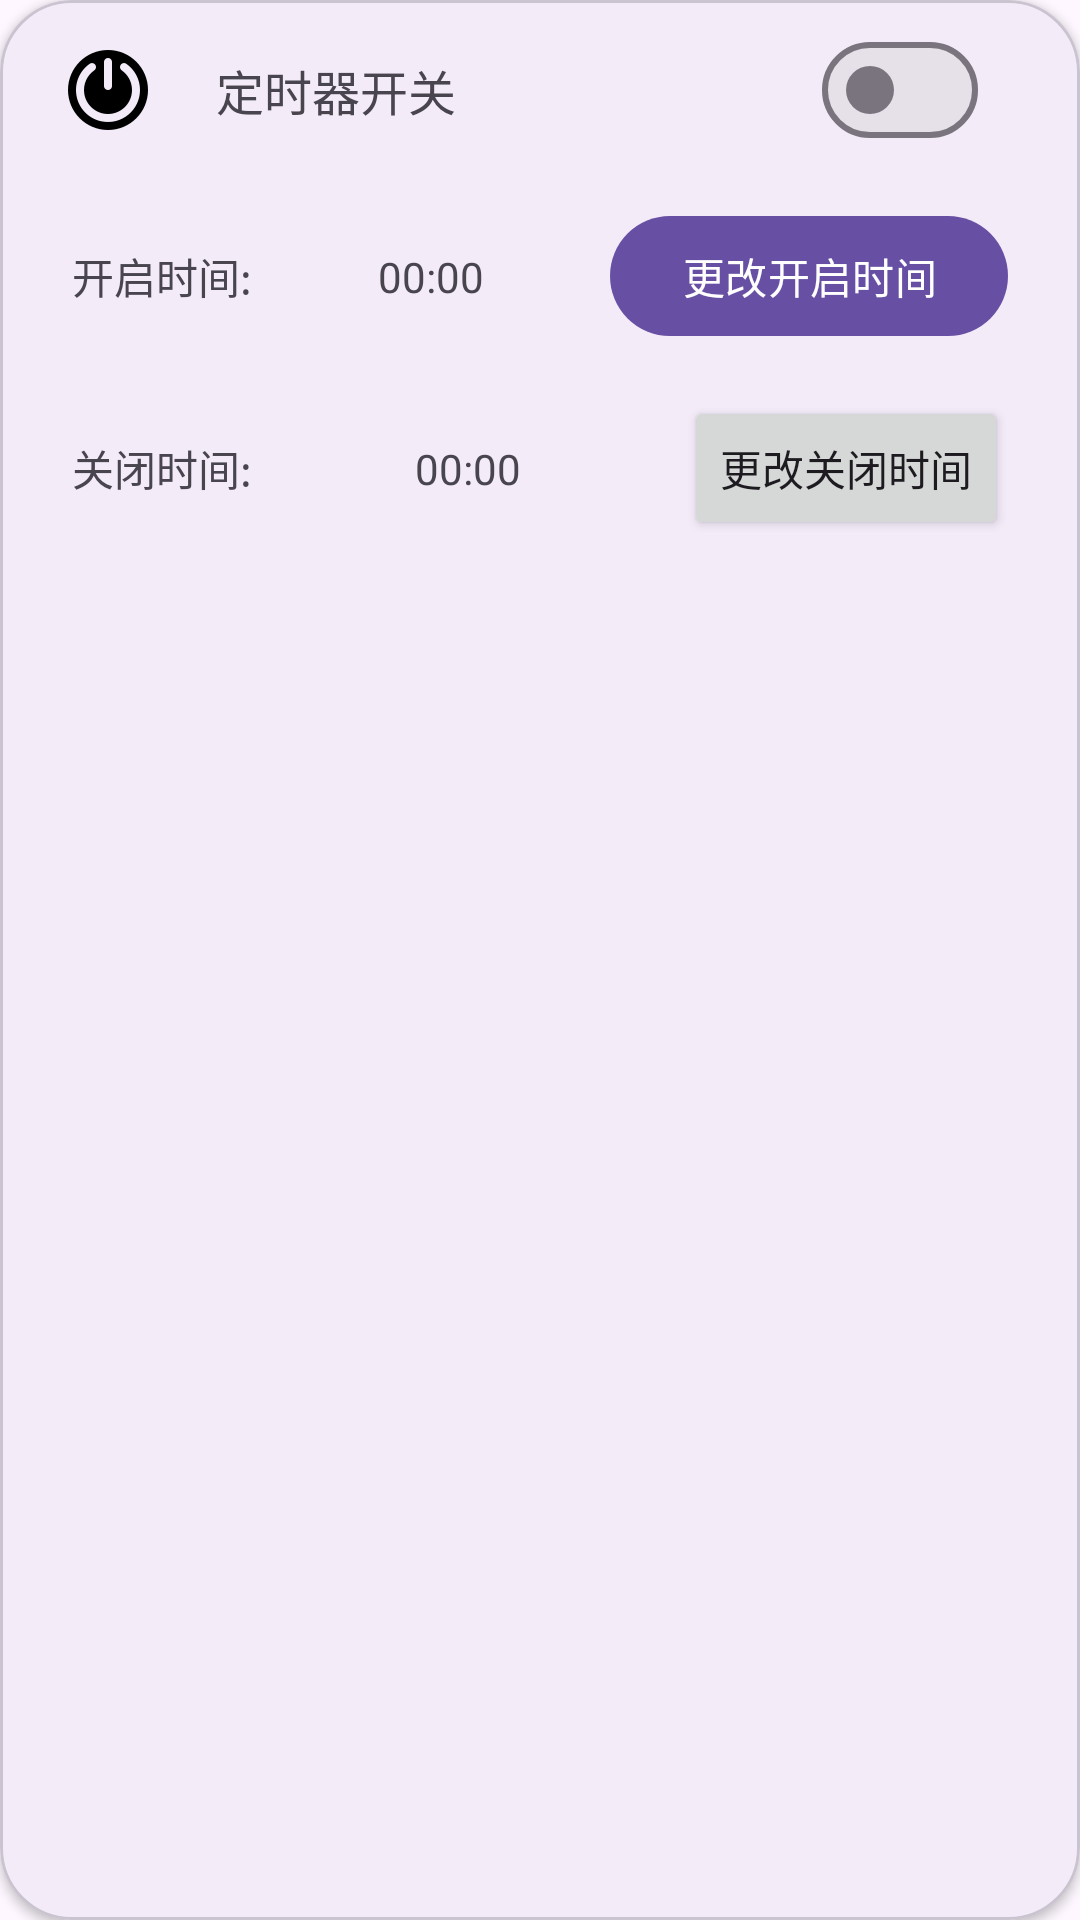

The Android layout XML behind this screen, and the referenced resources:
<!-- AndroidManifest.xml: application theme Theme.MyApp -->
<!-- res/layout/timer_fragment.xml -->
<com.google.android.material.card.MaterialCardView
    xmlns:android="http://schemas.android.com/apk/res/android"
    xmlns:app="http://schemas.android.com/apk/res-auto"
    xmlns:tools="http://schemas.android.com/tools"
    android:layout_width="match_parent"
    android:layout_height="wrap_content"
    android:layout_margin="16dp"
    app:cardCornerRadius="24dp"
    android:id="@+id/timer_fragment_layout"
    app:cardElevation="2dp">


    <LinearLayout
        android:layout_width="match_parent"
        android:layout_height="wrap_content"
        android:orientation="vertical"
        >



        <LinearLayout
            android:layout_width="match_parent"
            android:layout_height="wrap_content"
            >

            <RelativeLayout
                android:layout_width="0dp"
                android:layout_height="60dp"
                android:layout_weight="2">

                <androidx.appcompat.widget.AppCompatImageView
                    android:id="@+id/statusImg"
                    android:layout_width="wrap_content"
                    android:layout_height="wrap_content"
                    android:layout_centerVertical="true"
                    android:layout_marginStart="20dp"
                    android:src="@drawable/icons8_power_96" />

                <LinearLayout
                    android:layout_width="wrap_content"
                    android:layout_height="wrap_content"
                    android:layout_centerVertical="true"
                    android:layout_marginStart="20dp"
                    android:layout_toEndOf="@id/statusImg"
                    android:orientation="vertical">

                    <TextView
                        android:layout_width="wrap_content"
                        android:layout_height="wrap_content"
                        android:text="定时器开关"
                        android:textSize="16sp" />


                </LinearLayout>

            </RelativeLayout>

            <RelativeLayout
                android:layout_width="0dp"
                android:layout_height="60dp"
                android:layout_weight="1">

                <com.google.android.material.materialswitch.MaterialSwitch
                    android:id="@+id/timer_toggle"
                    android:layout_width="wrap_content"
                    android:layout_height="wrap_content"
                    android:layout_centerInParent="true"
                    android:shadowColor="@color/material_dynamic_secondary40"
                    />
            </RelativeLayout>

        </LinearLayout>


        <LinearLayout
            android:layout_width="match_parent"
            android:layout_height="wrap_content"
            android:orientation="horizontal"
            >












        </LinearLayout>

        <androidx.constraintlayout.widget.ConstraintLayout
            android:gravity="end"
            android:id="@+id/start_timer_input"
            android:visibility="visible"

            android:layout_width="match_parent"
            android:layout_height="match_parent"
            android:orientation="horizontal"
            android:padding="8dp">

            <TextView
                android:id="@+id/start_timer_textview_title"
                android:layout_width="wrap_content"
                android:layout_height="wrap_content"
                android:layout_marginHorizontal="16dp"
                android:layout_weight="0"
                android:text="开启时间:"
                app:layout_constraintBottom_toBottomOf="parent"
                app:layout_constraintStart_toStartOf="parent"
                app:layout_constraintTop_toTopOf="parent" />

            <TextView
                android:id="@+id/start_timer_textview"
                android:layout_width="wrap_content"
                android:layout_height="wrap_content"
                android:layout_marginHorizontal="16dp"
                android:layout_weight="0"
                android:text="00:00"
                app:layout_constraintBottom_toBottomOf="parent"
                app:layout_constraintEnd_toStartOf="@id/timer_startButton"
                app:layout_constraintStart_toEndOf="@id/start_timer_textview_title"
                app:layout_constraintTop_toTopOf="parent" />

            <com.google.android.material.button.MaterialButton
                android:id="@+id/timer_startButton"
                android:layout_width="wrap_content"
                android:layout_height="wrap_content"
                android:layout_marginHorizontal="16dp"
                android:layout_weight="0"
                android:text="更改开启时间"
                app:layout_constraintBottom_toBottomOf="parent"
                app:layout_constraintEnd_toEndOf="parent"
                app:layout_constraintTop_toTopOf="parent" />
        </androidx.constraintlayout.widget.ConstraintLayout>
        <androidx.constraintlayout.widget.ConstraintLayout
            android:gravity="end"
            android:id="@+id/timer_input"
            android:visibility="visible"

            android:layout_width="match_parent"
            android:layout_height="match_parent"
            android:orientation="horizontal"
            android:padding="8dp">

            <TextView
                android:id="@+id/stop_timer_textview_title"
                android:layout_width="wrap_content"
                android:layout_height="wrap_content"
                android:layout_marginHorizontal="16dp"
                android:layout_weight="0"
                android:text="关闭时间:"
                app:layout_constraintBottom_toBottomOf="parent"
                app:layout_constraintStart_toStartOf="parent"
                app:layout_constraintTop_toTopOf="parent" />

            <TextView
                android:id="@+id/stop_timer_textview"
                android:layout_width="wrap_content"
                android:layout_height="wrap_content"
                android:layout_marginHorizontal="16dp"
                android:layout_weight="0"
                android:text="00:00"
                app:layout_constraintBottom_toBottomOf="parent"
                app:layout_constraintEnd_toStartOf="@id/timer_stopButton"
                app:layout_constraintStart_toEndOf="@id/stop_timer_textview_title"
                app:layout_constraintTop_toTopOf="parent" />

            <Button
                android:id="@+id/timer_stopButton"
                android:layout_width="wrap_content"
                android:layout_height="wrap_content"
                android:layout_marginHorizontal="16dp"
                android:layout_weight="0"
                android:text="更改关闭时间"
                app:layout_constraintBottom_toBottomOf="parent"
                app:layout_constraintEnd_toEndOf="parent"
                app:layout_constraintTop_toTopOf="parent" />
        </androidx.constraintlayout.widget.ConstraintLayout>
    </LinearLayout>
</com.google.android.material.card.MaterialCardView>
<!-- resources referenced by this layout -->
<resources>
  <!-- drawable icons8_power_96: png bitmap (drawable-xxhdpi, 2070 bytes) -->
  <style name="Theme.MyApp" parent="Theme.Material3.DayNight.NoActionBar">
          
      </style>
</resources>
